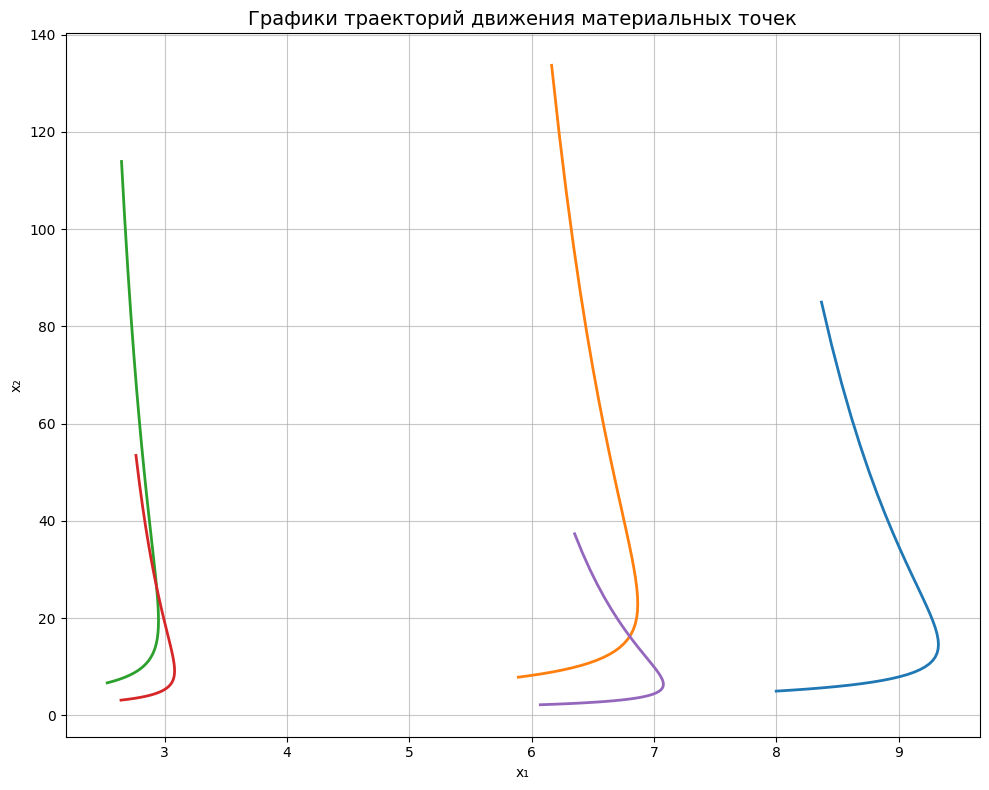
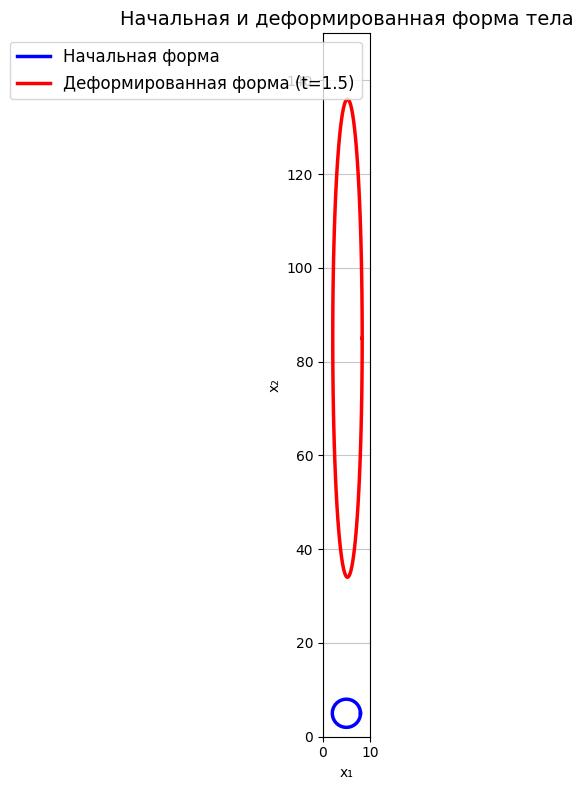
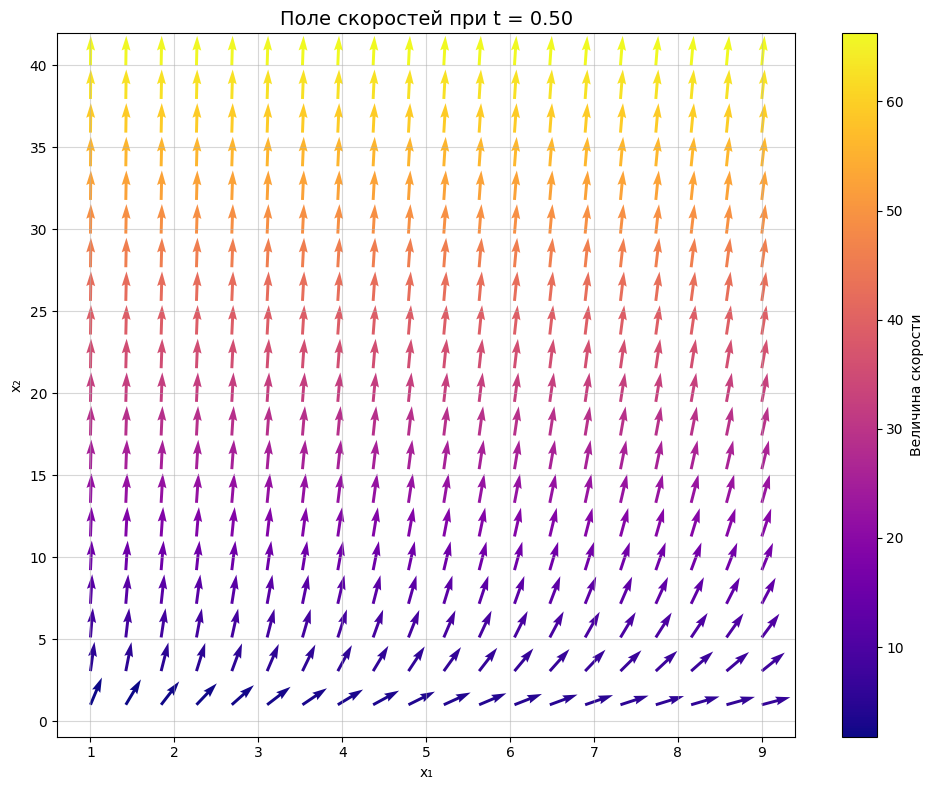
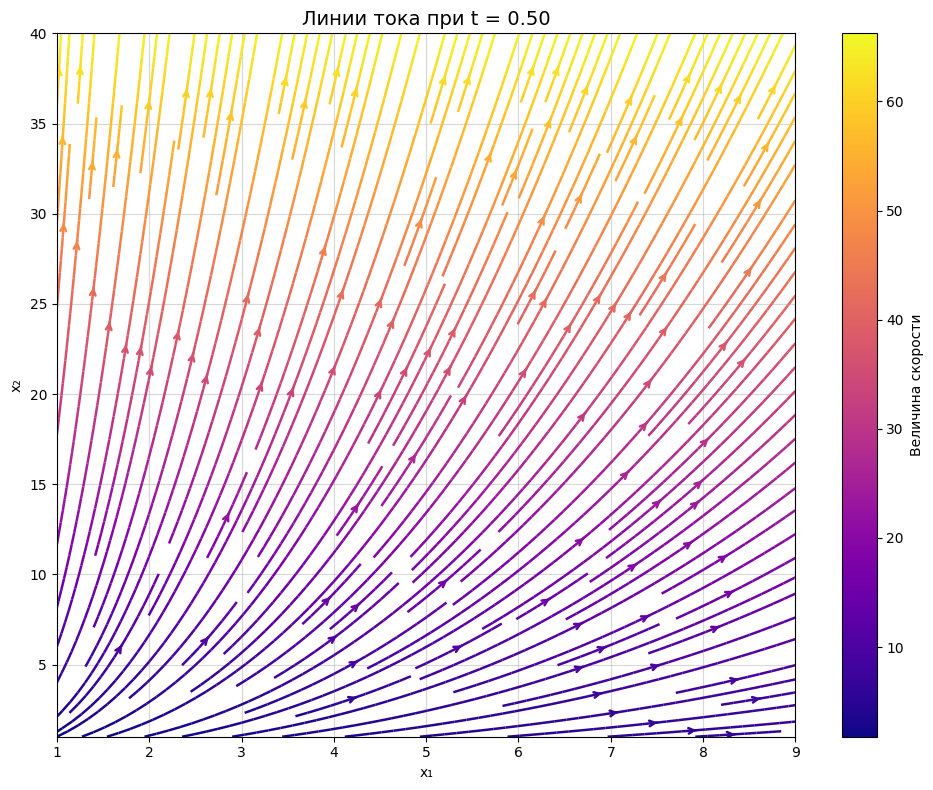
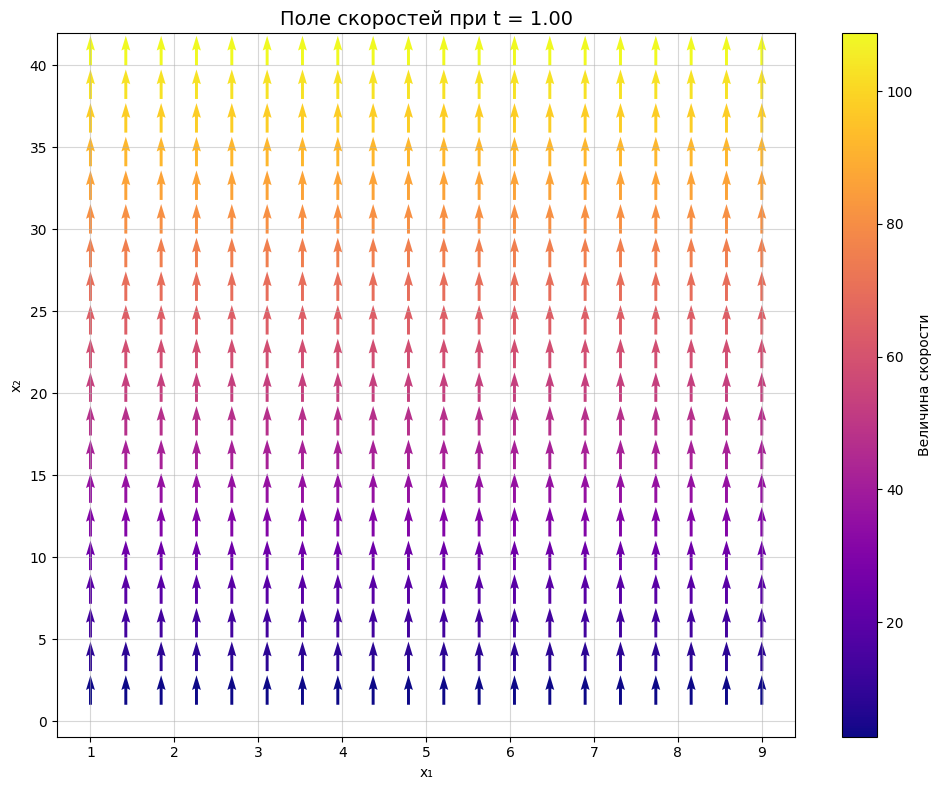
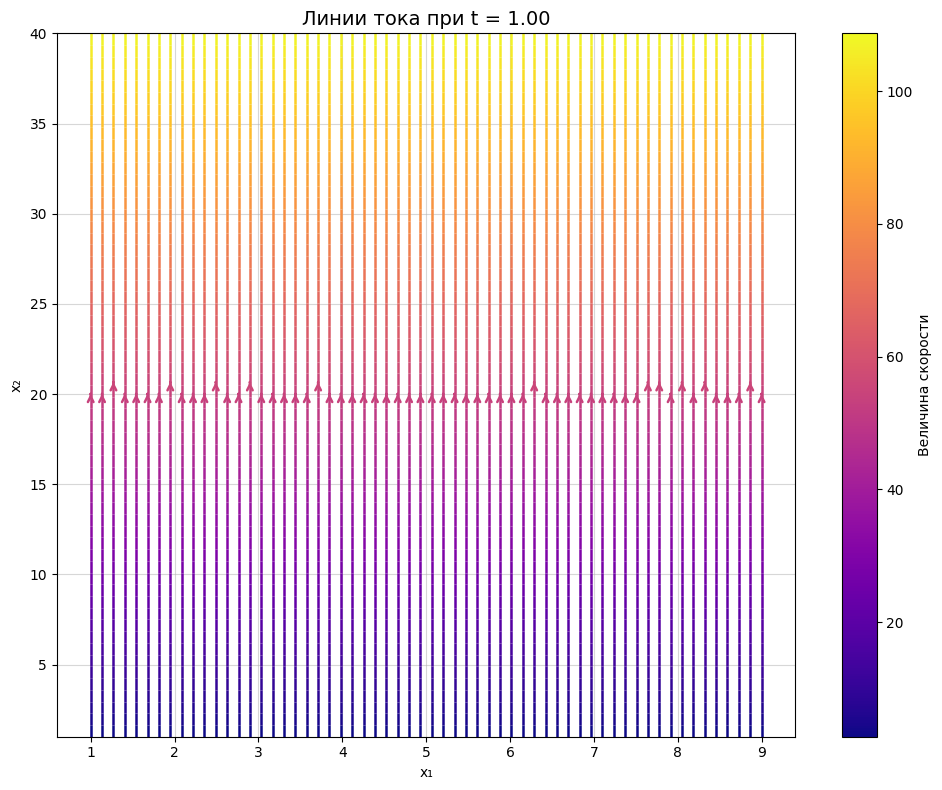
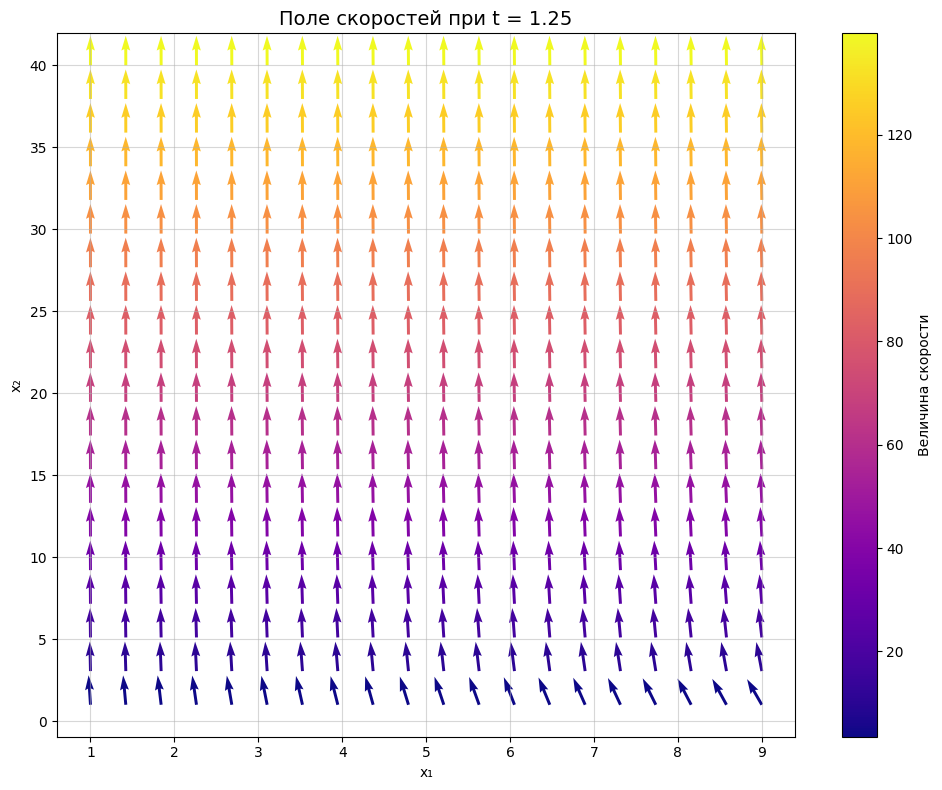
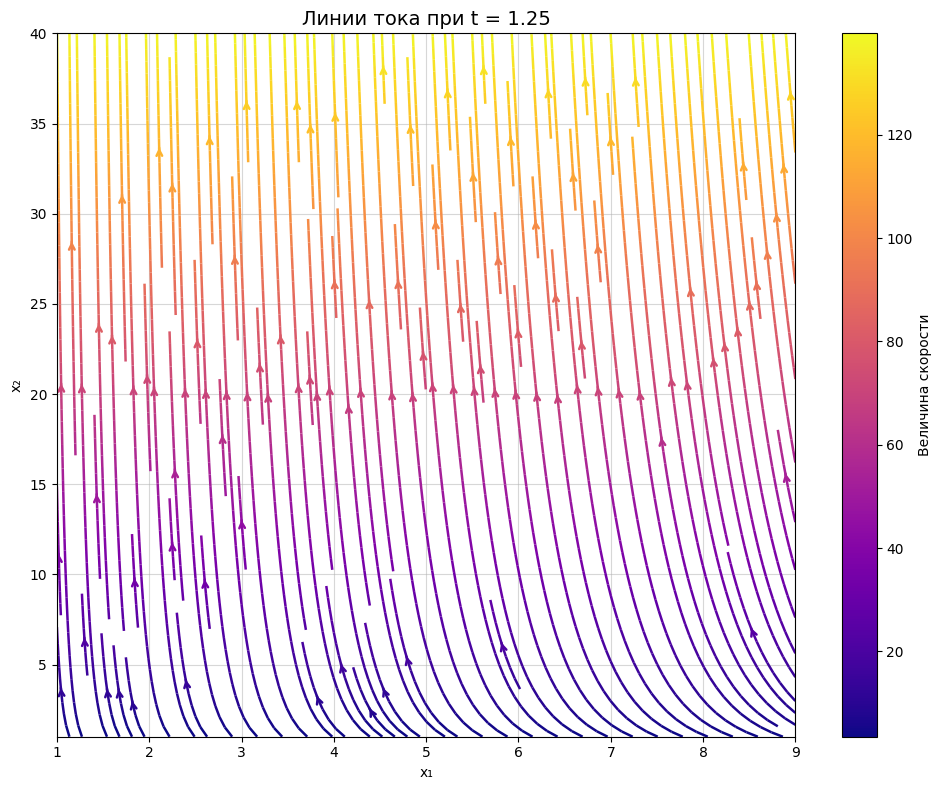
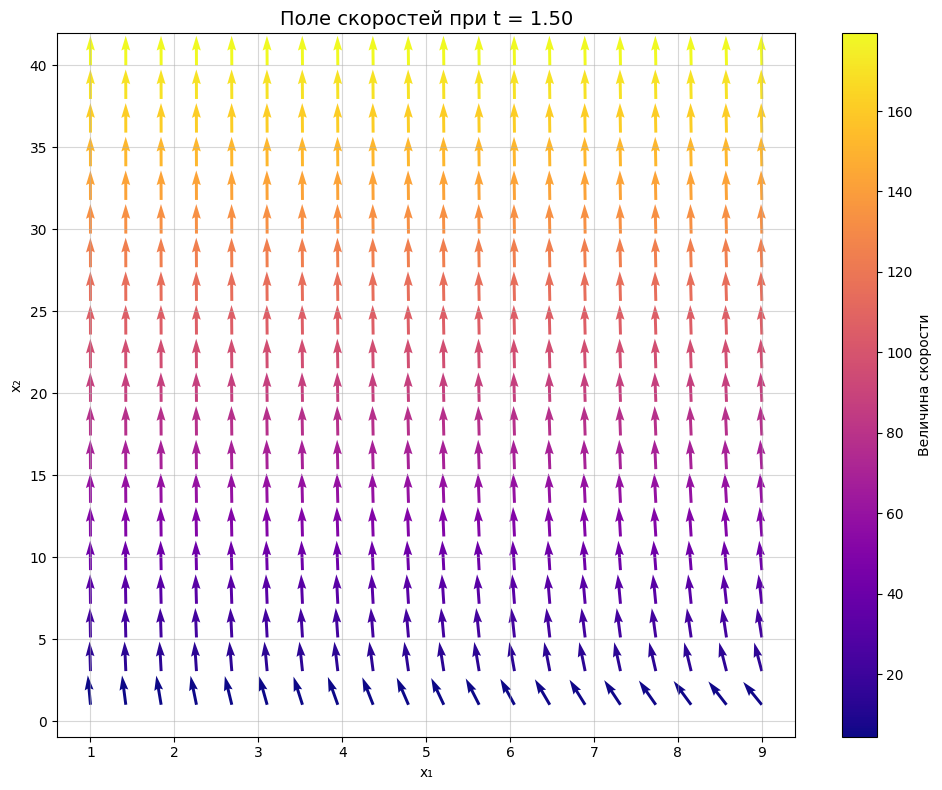
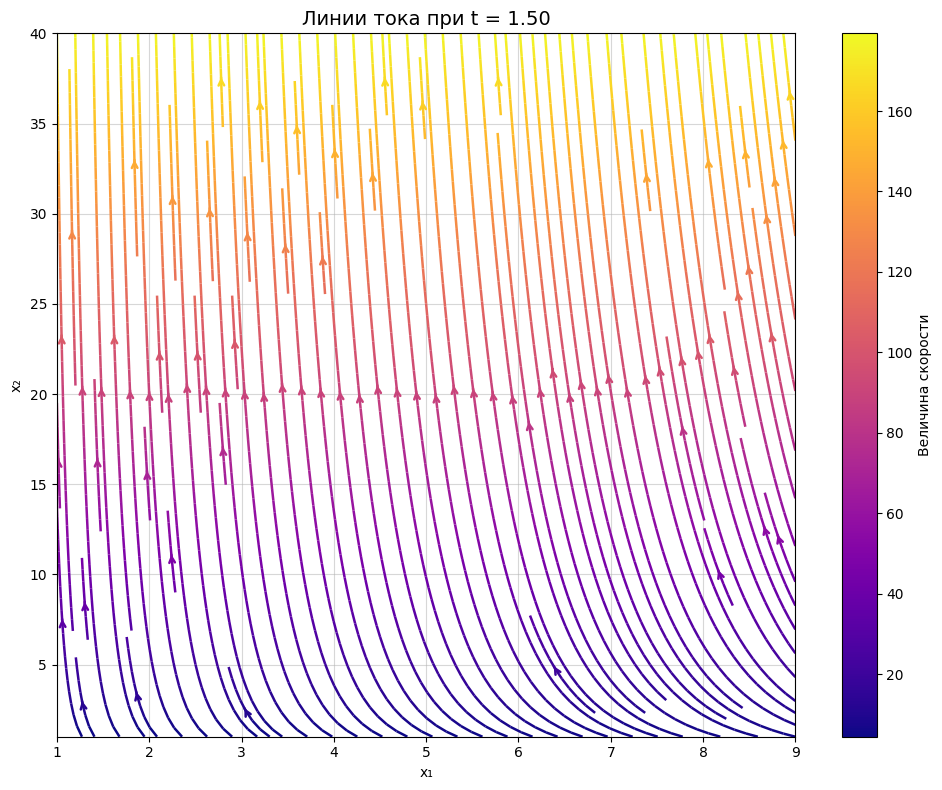

Write the Python code that produced these figures, in order.
import numpy as np
import matplotlib.pyplot as plt
from abc import ABC, abstractmethod
import math


# В данном коде есть логическое разделение: сущности (Point, Trajectory, Body) и действия (Integrator, Plotter).

class SpatialPoint:
    def __init__(self, x1, x2):
        self.x1 = x1  # добавляем координаты
        self.x2 = x2

    def __repr__(self):
        return f"SpatialPoint({self.x1:.3f}, {self.x2:.3f})"

    def to_tuple(self):
        return (self.x1, self.x2)


class MaterialPoint(SpatialPoint):
    # Наследование(одно из требования по курсовой, часть ООП)— один класс (дочерний) может "унаследовать" все атрибуты и методы от другого класса (родительского). Дочерний класс получает всё, что есть у родителя, и может добавить своё или переопределить. В нашем случае: родительский класс-SpatialPoint - это базовая точка в пространстве. У неё есть свои атрибуты(self.x1 и self.x2) и методы(__repr__() и to_tuple()). Дочерний класс - MaterialPoint, это уже материальная точка, которая движется во времени. Она наследует всё от SpatialPoint и добавляет своё.
    def __init__(self, initial_x1, initial_x2):
        super().__init__(initial_x1, initial_x2)
        self.current_x1 = initial_x1
        self.current_x2 = initial_x2

    def update_position(self, new_x1, new_x2):
        self.current_x1 = new_x1
        self.current_x2 = new_x2
        self.x1 = new_x1  # Обновляем базовые атрибуты для полиморфизма
        self.x2 = new_x2


class Trajectory:
    def __init__(self):
        self.points = []  # Список точек во времени

    def add_point(self, point): # Синоним для совместимости
        self.points.append(point) #Возвращает списки координат для построения графика

    def get_x1_list(self):
        return [p.x1 for p in self.points]

    def get_x2_list(self):
        return [p.x2 for p in self.points]


class Body(ABC):
    @abstractmethod
    def get_points(self):
        pass

    @abstractmethod
    def update_points(self, integrator, t_start, t_end, h):
        pass


class CircleBody(Body):
    def __init__(self, center_x=5.0, center_y=5.0, radius=3.0, num_points=100): # параметры как аргументы
        if center_x - radius <= 0 or center_y - radius <= 0:
            raise ValueError("Окружность должна быть в первой четверти!")

        angles = np.linspace(0, 2 * np.pi, num_points)
        self.points = []
        for angle in angles:
            x = center_x + radius * np.cos(angle)
            y = center_y + radius * np.sin(angle)
            self.points.append(MaterialPoint(x, y))

        self.center_x = center_x
        self.center_y = center_y
        self.radius = radius

    def get_points(self):
        return self.points

    def update_points(self, integrator, t_start, t_end, h):
        for point in self.points:
            integrator.integrate(point, t_start, t_end, h)

    def get_initial_shape(self): #Возвращает начальные координаты окружности
        return [(p.x1, p.x2) for p in self.points]

    def get_deformed_shape(self): #Возвращает текущие координаты окружности после деформации
        return [(p.current_x1, p.current_x2) for p in self.points]


class Integrator(ABC):
    @abstractmethod
    def integrate(self, point, t_start, t_end, h):
        pass


class RungeKutta33(Integrator):
    def __init__(self, A_func, B_func):
        self.A = A_func
        self.B = B_func

    def integrate(self, point, t_start, t_end, h):
        # здесь есть Полиморфизм - один и тот же код работает с объектами разных классов, если они поддерживают нужный интерфейс. Здесь: метод integrate работает с любой точкой, у которой есть нужные атрибуты (current_x1 и current_x2), независимо от того, какого она конкретно типа.
        # Интегрируем от t_start до t_end, обновляем позицию point
        t = t_start
        while t < t_end - 1e-10: # учет погрешности округления
            k11 = -self.A(t) * point.current_x1 # внутри класса RungeKutta33 лямбда-функции сохраняются как self.A и self.B (см. их ввод стр.226)
            k21 = -self.A(t + h / 2) * (point.current_x1 + h * k11 / 2)
            k31 = -self.A(t + h) * (point.current_x1 + h * (-k11 + 2 * k21))
            dx1 = h * (k11 / 6 + 2 * k21 / 3 + k31 / 6)

            k12 = self.B(t) * point.current_x2
            k22 = self.B(t + h / 2) * (point.current_x2 + h * k12 / 2)
            k32 = self.B(t + h) * (point.current_x2 + h * (-k12 + 2 * k22))
            dx2 = h * (k12 / 6 + 2 * k22 / 3 + k32 / 6)

            point.update_position(point.current_x1 + dx1, point.current_x2 + dx2)
            t += h


class Plotter:
    def __init__(self, A_func, B_func):
        self.A = A_func
        self.B = B_func
        plt.rcParams['font.family'] = 'DejaVu Sans'
        plt.rcParams['axes.unicode_minus'] = False

    def plot_trajectories(self, trajectories):
        plt.figure(figsize=(10, 8))
        for traj in trajectories:
            plt.plot(traj.get_x1_list(), traj.get_x2_list(), linewidth=2.0)
        plt.title("Графики траекторий движения материальных точек", fontsize=14)
        plt.xlabel("x₁")
        plt.ylabel("x₂")
        plt.grid(True, alpha=0.7)
        plt.tight_layout()
        plt.show()

    def plot_shapes(self, initial, deformed, time):
        plt.figure(figsize=(10, 8))
        init_x1, init_x2 = zip(*initial)
        def_x1, def_x2 = zip(*deformed)
        plt.plot(init_x1, init_x2, label="Начальная форма", linewidth=2.5, color='blue')
        plt.plot(def_x1, def_x2, label=f"Деформированная форма (t={time})", linewidth=2.5, color='red')
        plt.title("Начальная и деформированная форма тела", fontsize=14)
        plt.xlabel("x₁")
        plt.ylabel("x₂")
        plt.legend(fontsize=12)
        plt.grid(True, alpha=0.7)
        plt.gca().set_aspect('equal', adjustable='box')
        plt.xlim(0, 10)
        plt.ylim(0, 150)
        plt.tight_layout()
        plt.show()

    def plot_velocity_and_streamlines(self, t):
        x = np.linspace(1, 9, 20)
        y = np.linspace(1, 40, 20)
        X, Y = np.meshgrid(x, y)
        V1 = -math.log(t) * X
        V2 = math.exp(t) * Y
        magnitude = np.sqrt(V1 ** 2 + V2 ** 2)

        # Поле скоростей
        plt.figure(figsize=(10, 8))
        V1_norm = V1 / (magnitude + 1e-8)
        V2_norm = V2 / (magnitude + 1e-8)
        plt.quiver(X, Y, V1_norm, V2_norm, magnitude, cmap='plasma', scale=25, width=0.004)
        plt.colorbar(label='Величина скорости')
        plt.title(f"Поле скоростей при t = {t:.2f}", fontsize=14)
        plt.xlabel("x₁")
        plt.ylabel("x₂")
        plt.grid(True, alpha=0.5)
        plt.tight_layout()
        plt.show()

        # Линии тока
        x_fine = np.linspace(1, 9, 40)
        y_fine = np.linspace(1, 40, 40)
        X_fine, Y_fine = np.meshgrid(x_fine, y_fine)
        V1_fine = -math.log(t) * X_fine
        V2_fine = math.exp(t) * Y_fine
        magnitude_fine = np.sqrt(V1_fine ** 2 + V2_fine ** 2)

        plt.figure(figsize=(10, 8))
        plt.streamplot(X_fine, Y_fine, V1_fine, V2_fine, color=magnitude_fine, cmap='plasma', linewidth=1.8, density=2,
                       arrowstyle='->')
        plt.colorbar(label='Величина скорости')
        plt.title(f"Линии тока при t = {t:.2f}", fontsize=14)
        plt.xlabel("x₁")
        plt.ylabel("x₂")
        plt.grid(True, alpha=0.5)
        plt.tight_layout()
        plt.show()


def compute_trajectories(body, integrator, t_start, t_end, dt, step=20, save_every=5):
    """Вычисление траекторий для подмножества точек"""
    trajectories = []
    for i in range(0, len(body.points), step):
        original_point = body.points[i]
        temp_point = MaterialPoint(original_point.x1, original_point.x2) # Исправлено: MaterialPoint вместо Point

        traj = Trajectory()
        traj.add_point(SpatialPoint(temp_point.current_x1, temp_point.current_x2)) # Исправлено: add_point

        t = t_start
        step_count = 0
        while t < t_end - 1e-10:
            integrator.integrate(temp_point, t, t + dt, dt)
            t += dt
            step_count += 1
            if step_count % save_every == 0:
                traj.add_point(SpatialPoint(temp_point.current_x1, temp_point.current_x2))

        traj.add_point(SpatialPoint(temp_point.current_x1, temp_point.current_x2))
        trajectories.append(traj)

    return trajectories


def main():
    t_start = 0.5
    t_end = 1.5
    dt = 0.005
    times = [0.5, 1.0, 1.25, 1.5]

    A = lambda t: math.log(t) #Здесь мы реализуем наши функции через лямбда-функции. Это по факту для упрощения работы. Это то же самое, что если бы мы писали полноценную функцию:Pythondef A(t):; if t > 0:; return math.log(t); else:; return 0. Но вместо 5 строк — всего одна. Добавлена защита if t > 0 else 0, чтобы не было ошибки логарифма от нуля или отрицательного числа
    B = lambda t: math.exp(t)

    body = CircleBody(center_x=5.0, center_y=5.0, radius=3.0, num_points=100)
    integrator = RungeKutta33(A, B) #Эти две лямбда-функции передаются в интегратор и реализуются в методе рунге-кутты (стр.105)
    plotter = Plotter(A, B)

    print("Запуск расчёта... Окна с графиками будут появляться по очереди.")
    print("Закрывайте каждое окно, чтобы увидеть следующее.\n")

    # Траектории
    trajectories = compute_trajectories(body, integrator, t_start, t_end, dt, step=20, save_every=5)
    plotter.plot_trajectories(trajectories)

    # Деформация тела
    initial_shape = body.get_initial_shape()
    deformed_body = CircleBody(center_x=5.0, center_y=5.0, radius=3.0, num_points=100) # центр (5,5) выбрали сами, просто чтобы материально тело не пересекалось с осями и находилось на некотором расстоянии
    deformed_body.update_points(integrator, t_start, t_end, dt)
    deformed_shape = deformed_body.get_deformed_shape()
    plotter.plot_shapes(initial_shape, deformed_shape, t_end)

    # Поля и линии тока
    for t in times:
        plotter.plot_velocity_and_streamlines(t)

    print("\nВсе графики показаны! Программа завершена.")


if __name__ == "__main__":
    main()